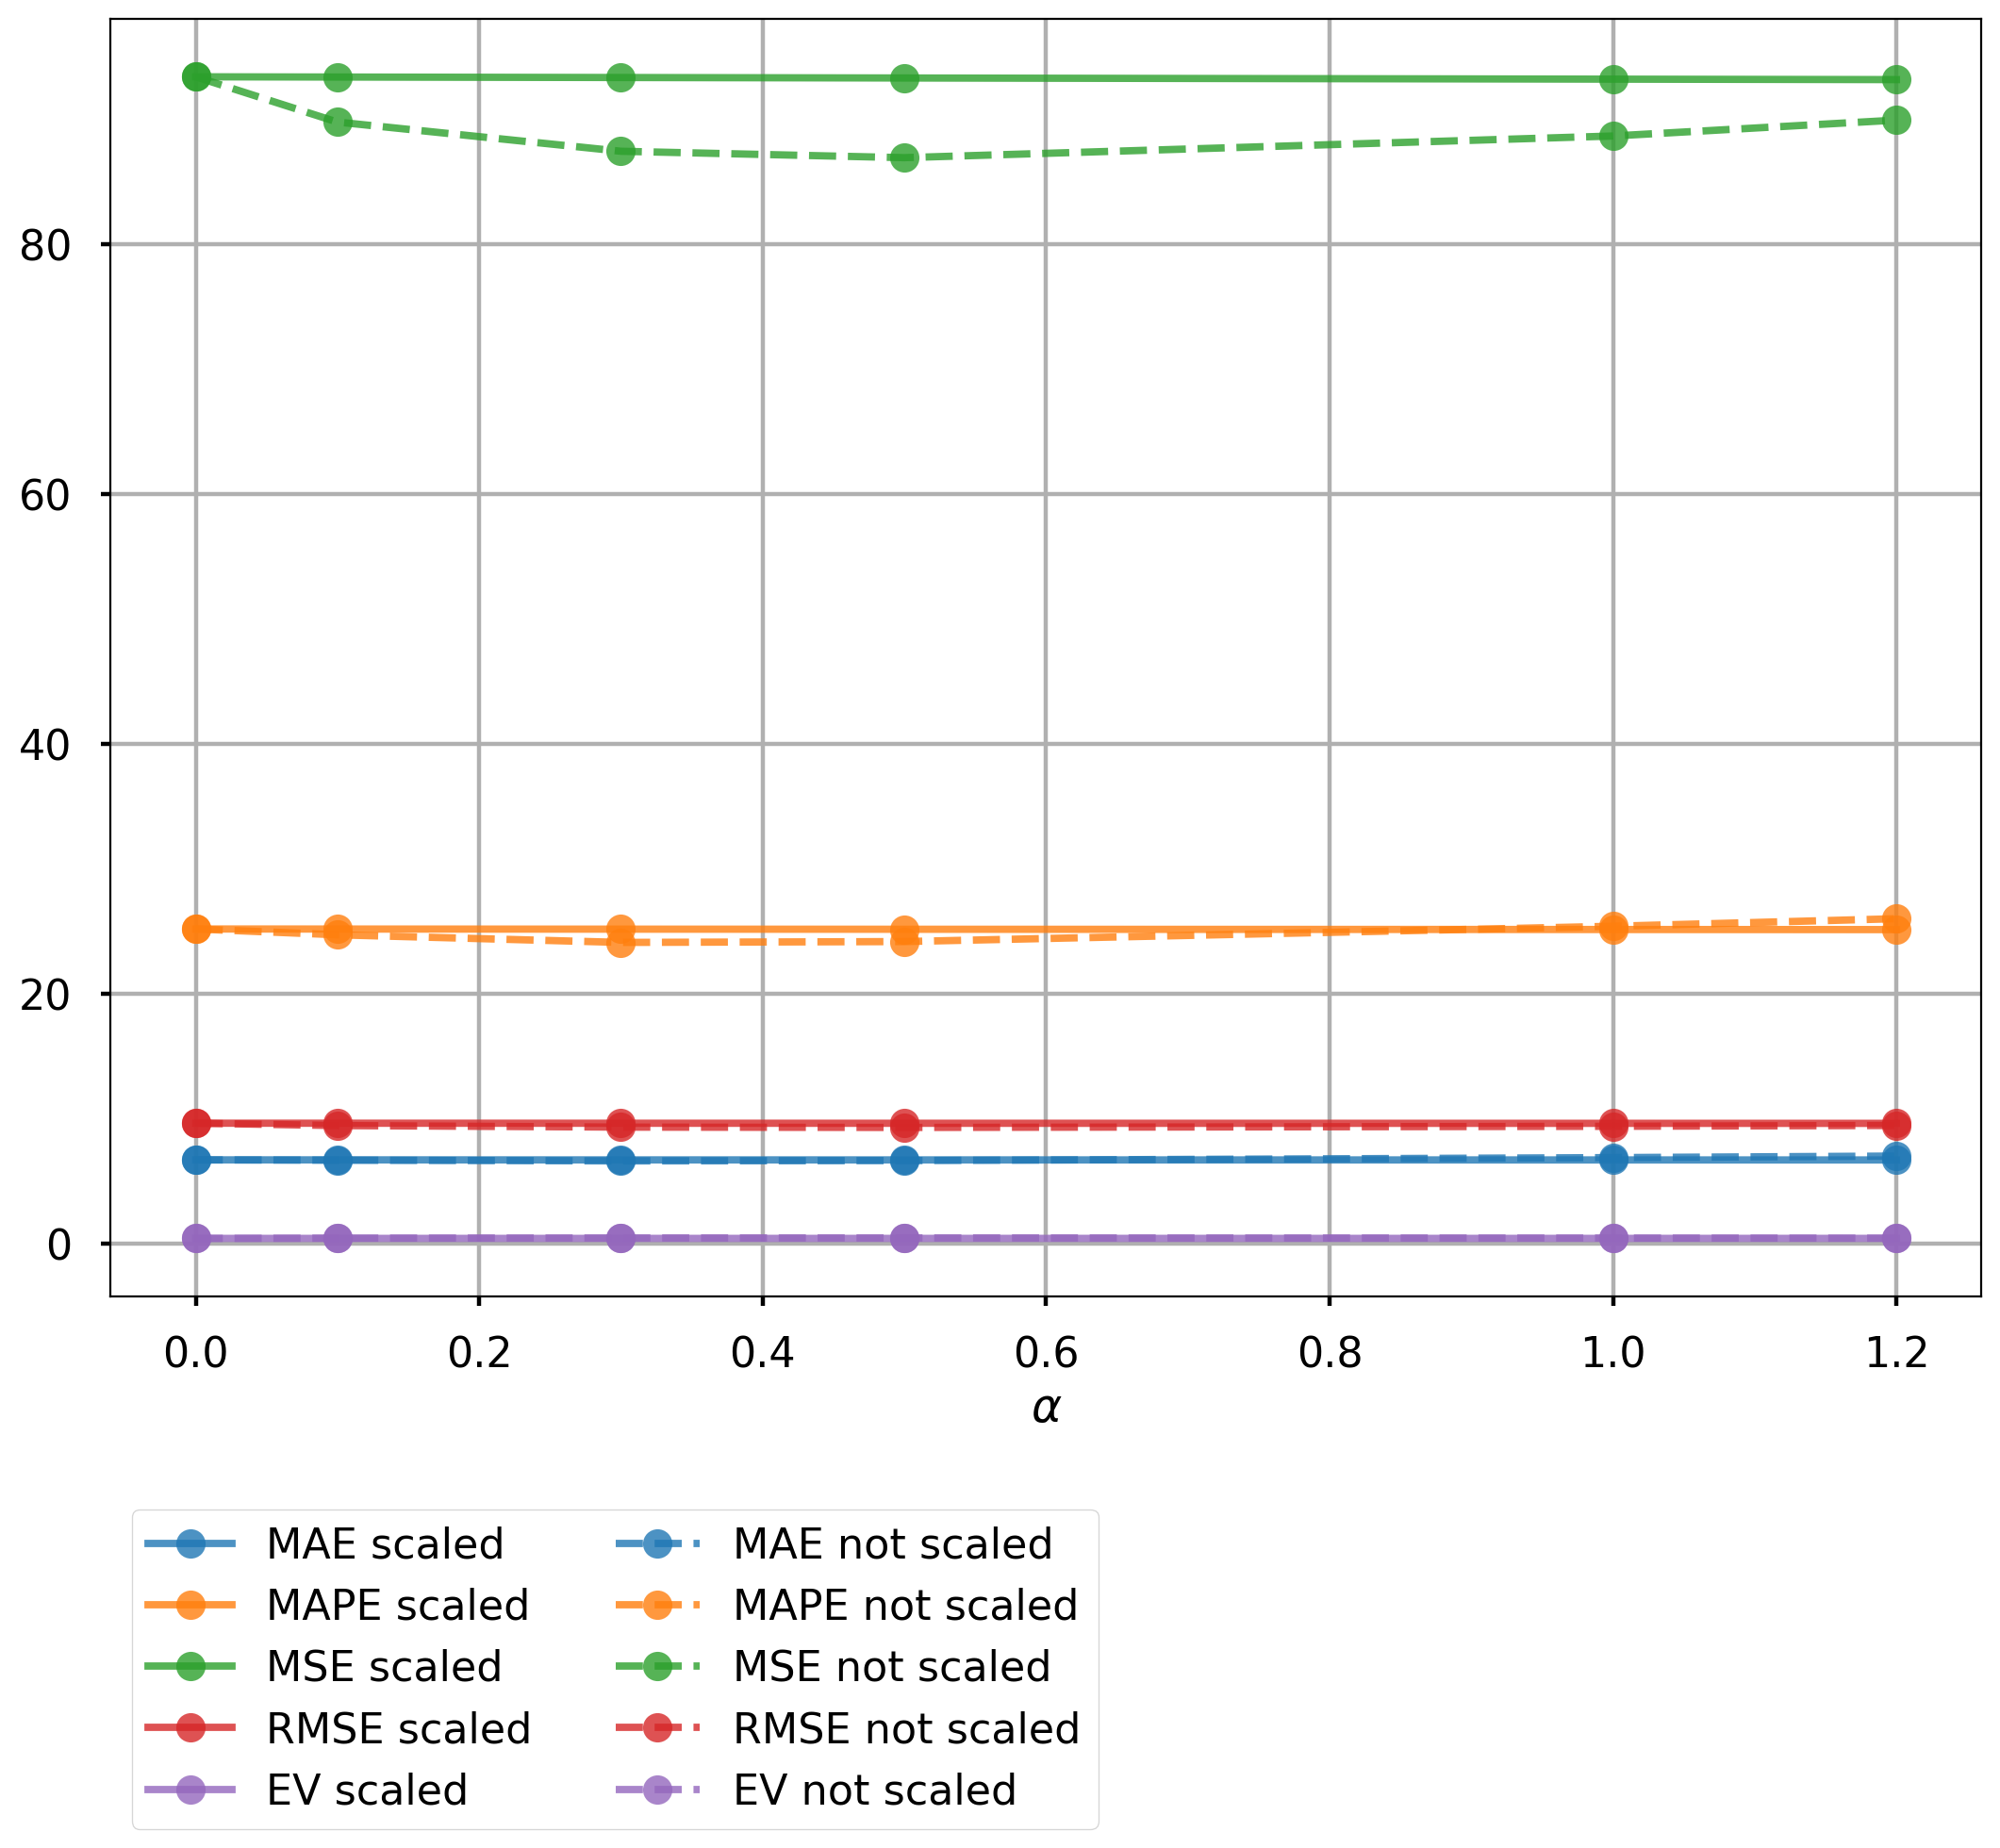

The data file committed next to this chart (first rows):
alpha; 0.0; 0.0; 0.1; 0.1; 0.3; 0.3; 0.5; 0.5; 1.0; 1.0; 1.2; 1.2
scaling; scaling; noScaling; scaling; noScaling; scaling; noScaling; scaling; noScaling; scaling; noScaling; scaling; noScaling
MAE; 6.73; 6.73; 6.729; 6.704; 6.728; 6.645; 6.727; 6.672; 6.724; 6.912; 6.723; 7.036
MAPE; 25.21; 25.21; 25.2; 24.74; 25.2; 24.13; 25.19; 24.2; 25.17; 25.43; 25.16; 26.03
MSE; 93.41; 93.41; 93.39; 89.79; 93.35; 87.45; 93.32; 86.94; 93.22; 88.67; 93.19; 89.95
RMSE; 9.665; 9.665; 9.664; 9.476; 9.662; 9.352; 9.66; 9.324; 9.655; 9.417; 9.653; 9.484
EV; 0.4452; 0.4452; 0.4453; 0.4666; 0.4456; 0.4804; 0.4458; 0.4834; 0.4463; 0.4731; 0.4466; 0.4657
